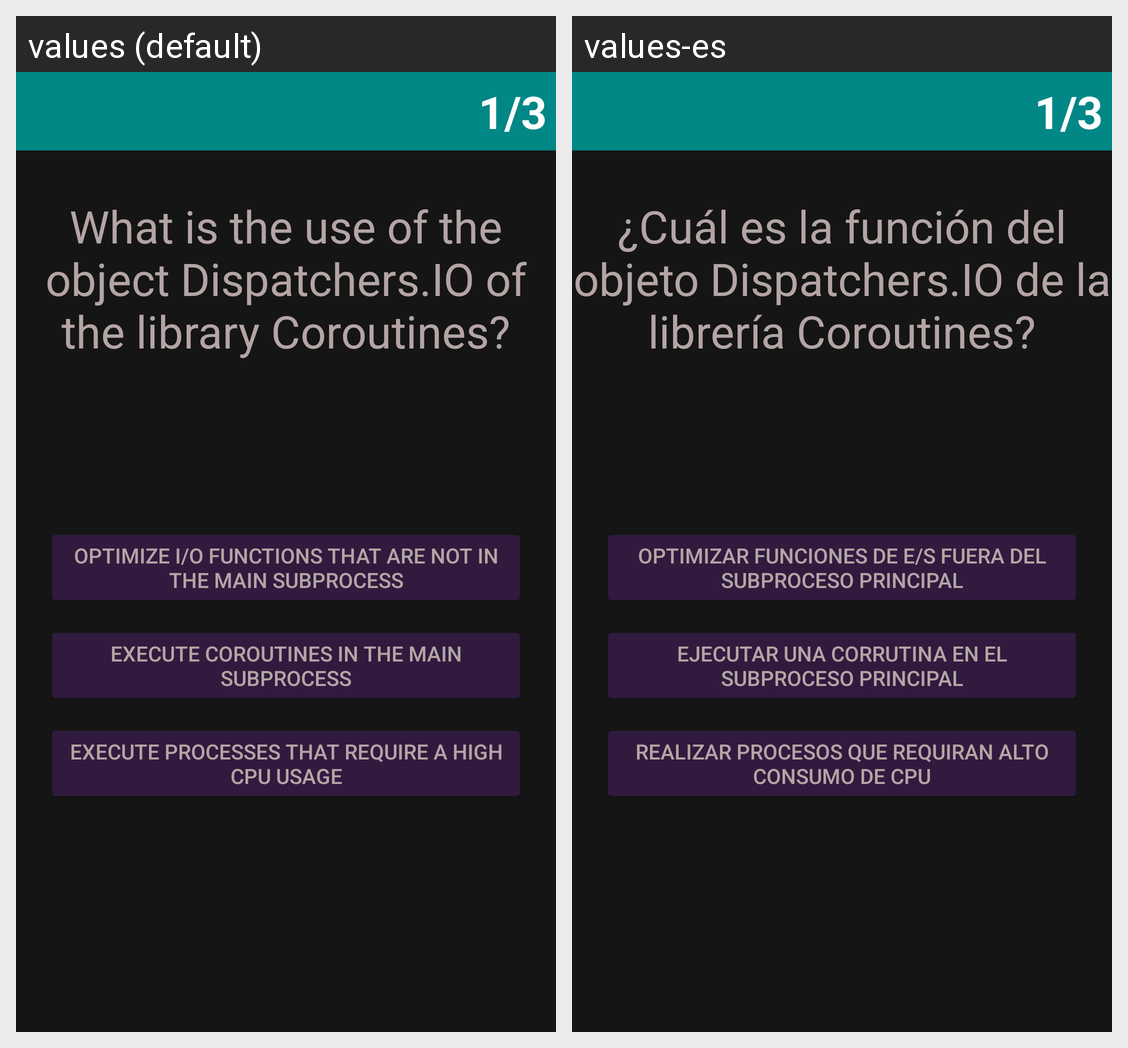

This grid shows one Android layout under two languages. Give, for every string resource on the screen, its name, the default text and each shown locale's text.
Android screen res/layout/activity_first_question.xml rendered under 2 locales, left to right: values (default), values-es. Device: Nexus 5 (rendered at 1080×1920; each locale shown at half size, 540×960, under a caption strip naming it); theme Theme.Examen_BarretoRolon.
Strings drawn on this screen, with the default value and each locale's value (text and hints the layout hard-codes, and strings that could not be matched under every locale, appear in the picture but are not listed):

Question1
  values: What is the use of the object Dispatchers.IO of the library Coroutines?
  values-es: ¿Cuál es la función del objeto Dispatchers.IO de la librería Coroutines?

Answer1_Q1
  values: Optimize I/O functions that are not in the main subprocess
  values-es: Optimizar funciones de E/S fuera del subproceso principal

Answer2_Q1
  values: Execute coroutines in the main subprocess
  values-es: Ejecutar una corrutina en el subproceso principal

Answer3_Q1
  values: Execute processes that require a high CPU usage
  values-es: Realizar procesos que requiran alto consumo de CPU
